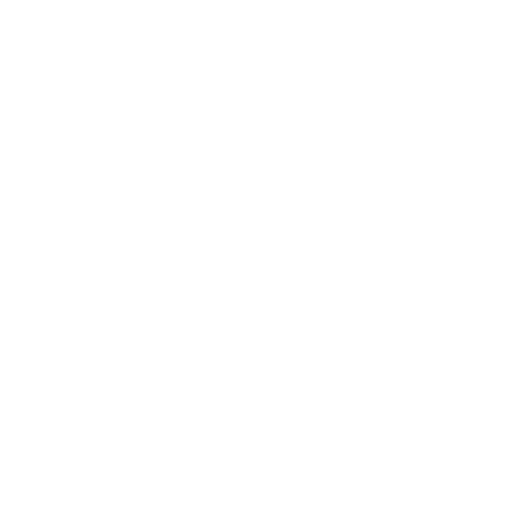
t = 0.00 s
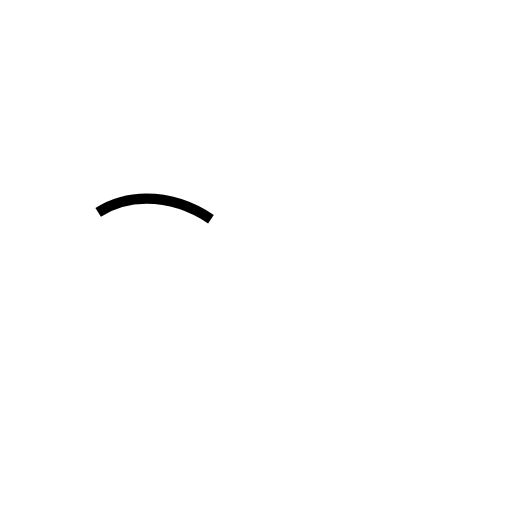
t = 0.35 s
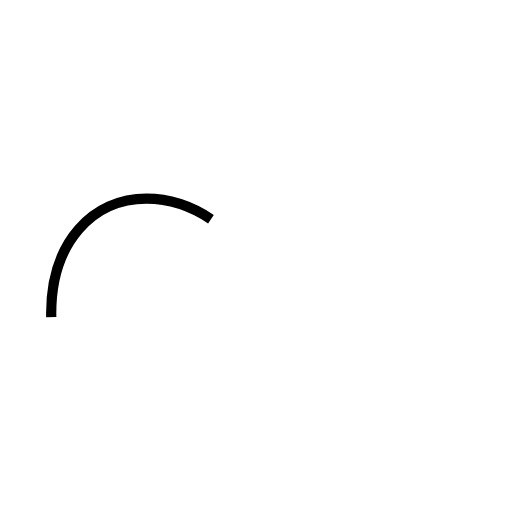
t = 0.70 s
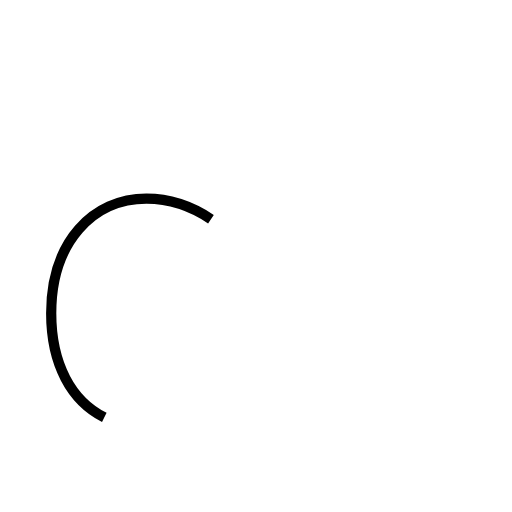
t = 1.05 s
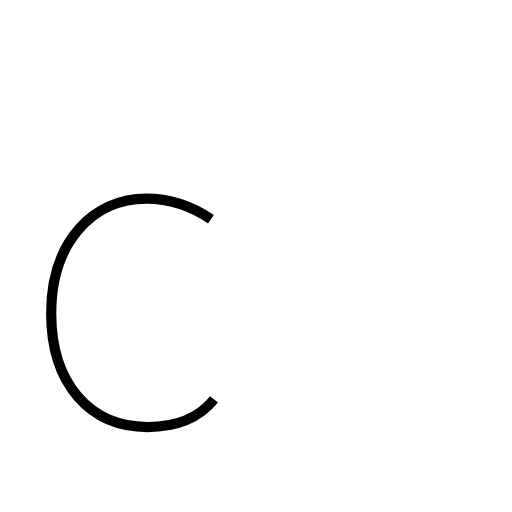
t = 1.40 s

The animated SVG that drew these frames (rendered in a browser with its animation timeline set to each time). Animation: 1 SMIL element (animate=1); one cycle of 1.40 s.

<?xml version='1.0' encoding='utf-8'?>
<svg viewBox="0.0 -6.0 50.0 50.0" version="1.1" xmlns="http://www.w3.org/2000/svg"><rect x="-1000" y="-1000" width="2000" height="2000" stroke="white" fill="white" /><g style="fill:none;stroke:#000000;stroke-width:1"><path d="M 20.6 -22.6 C 18.8 -23.8 16.6 -24.6 14.3 -24.6 C 9.1 -24.6 5.0 -20.4 5.0 -13.4 C 5.0 -6.5 8.8 -2.3 14.4 -2.3 C 16.9 -2.3 19.2 -2.9 20.9 -5.0" transform="translate(0.0 38.0)" stroke-dasharray="46.708102493215016" stroke-dashoffset="46.708102493215016"><animate attributeName="stroke-dashoffset" from="46.708102493215016" to="0" dur="1.4012430747964504s" begin="0s; anim_end.end" fill="freeze" id="anim0" /></path></g></svg>
